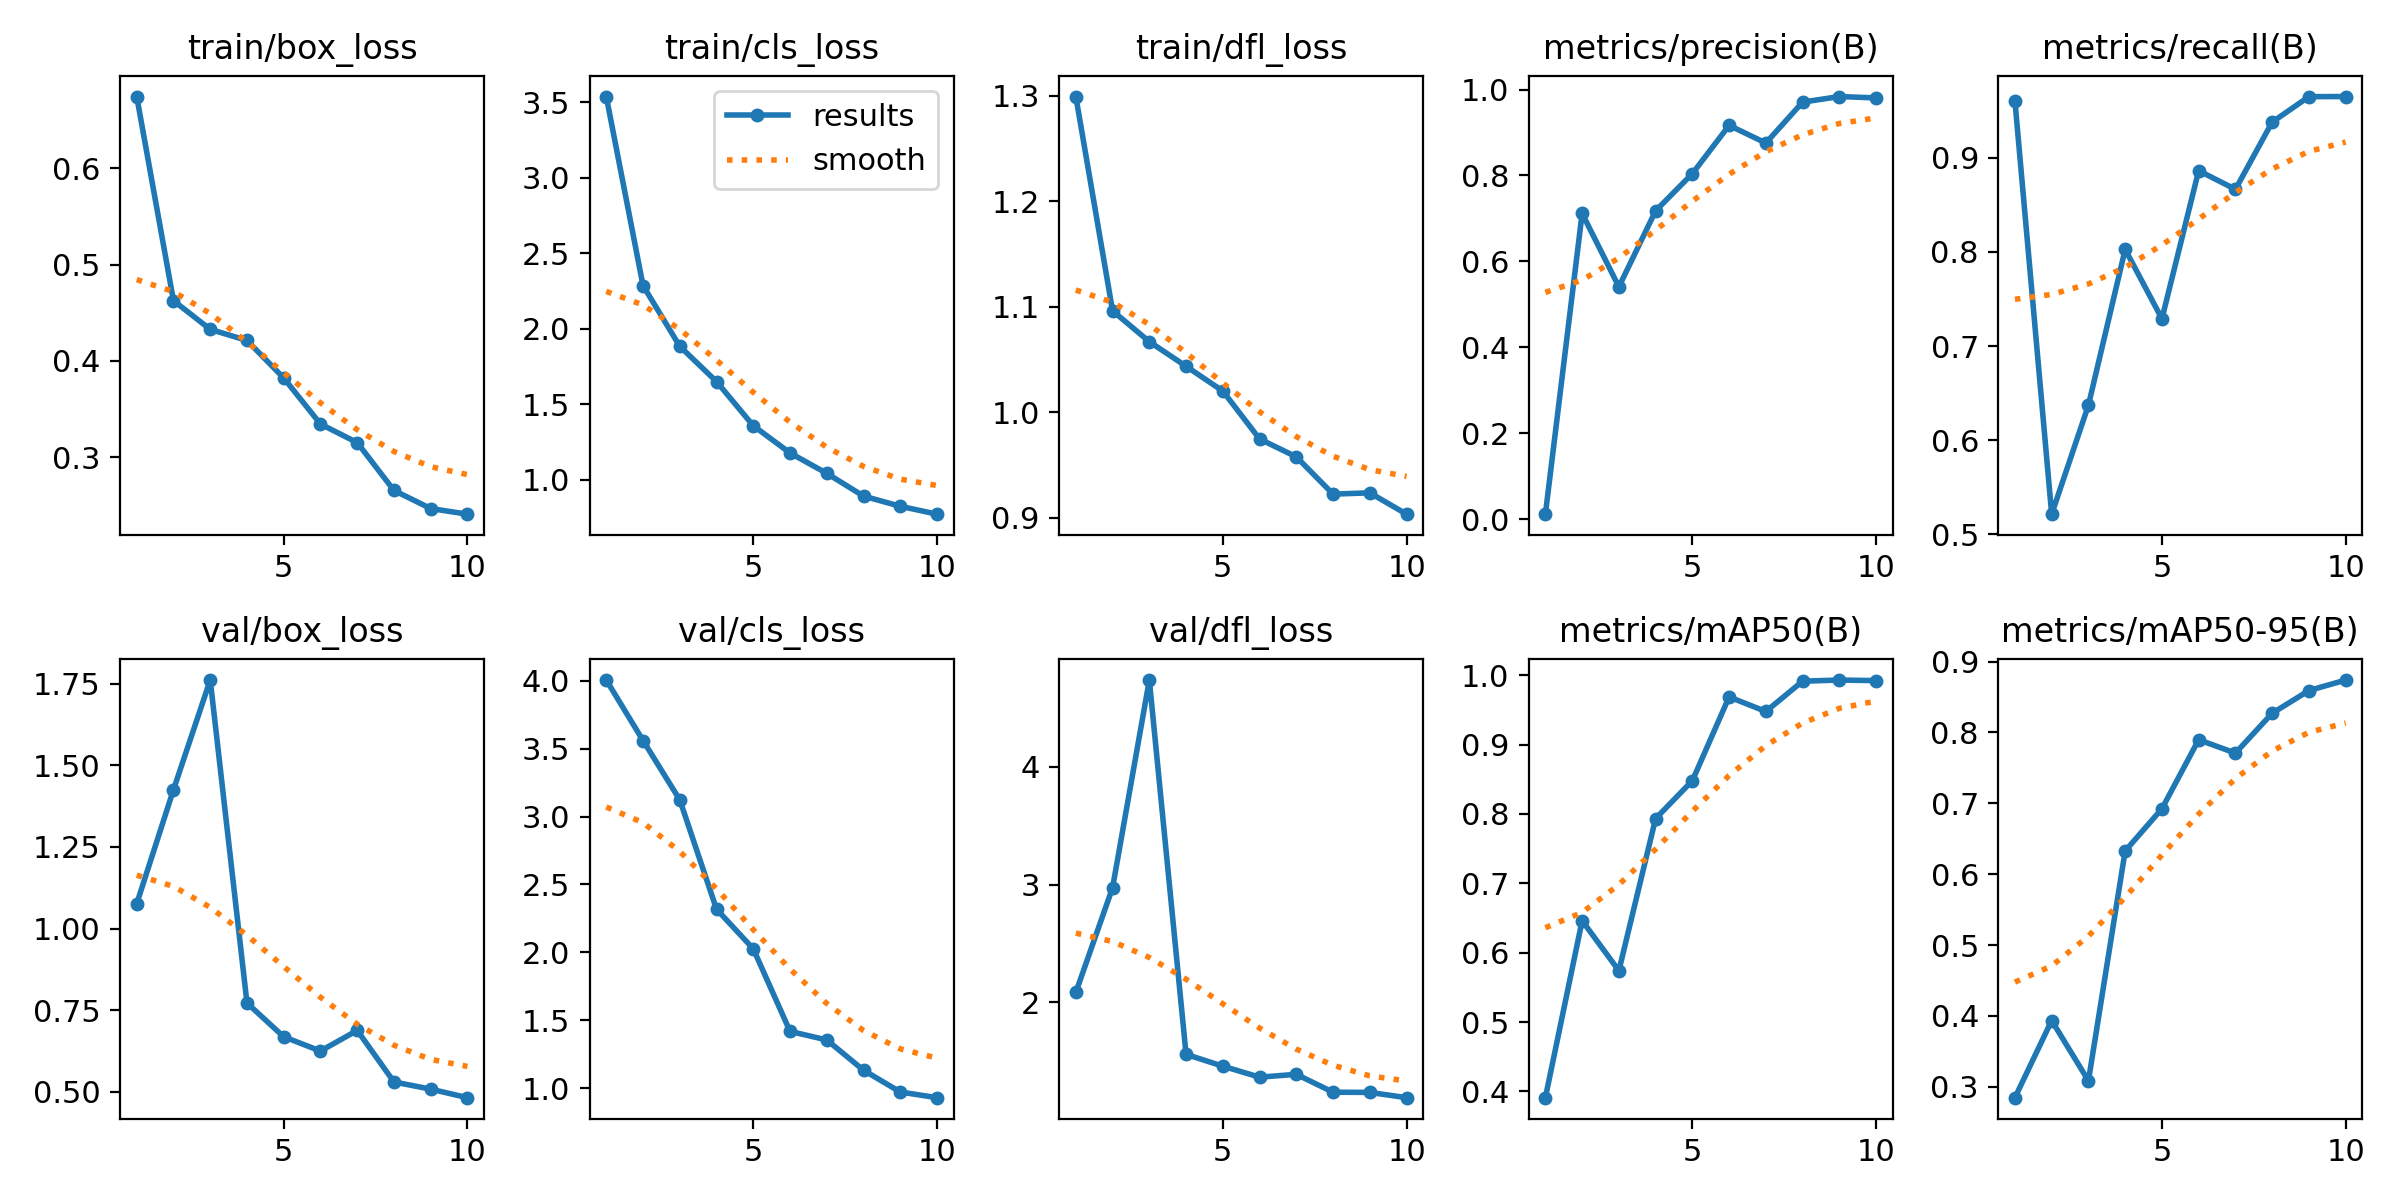

The data file committed next to this chart (first rows):
epoch, time, train/box_loss, train/cls_loss, train/dfl_loss, metrics/precision(B), metrics/recall(B), metrics/mAP50(B), metrics/mAP50-95(B), val/box_loss, val/cls_loss, val/dfl_loss, lr/pg0, lr/pg1, lr/pg2
1, 1667, 0.6742, 3.537, 1.299, 0.01197, 0.9603, 0.391, 0.2848, 1.076, 4.005, 2.085, 0.0002966, 0.0002966, 0.0002966
2, 2836, 0.4625, 2.286, 1.096, 0.7117, 0.5215, 0.6461, 0.3936, 1.425, 3.56, 2.974, 0.0005402, 0.0005402, 0.0005402
3, 4025, 0.4328, 1.884, 1.067, 0.5409, 0.6373, 0.574, 0.3086, 1.761, 3.123, 4.736, 0.0007238, 0.0007238, 0.0007238
4, 5058, 0.4212, 1.651, 1.044, 0.7178, 0.8027, 0.7933, 0.6329, 0.7721, 2.318, 1.559, 0.000639, 0.000639, 0.000639
5, 6189, 0.3823, 1.359, 1.02, 0.8043, 0.7291, 0.8479, 0.6923, 0.6685, 2.026, 1.459, 0.000549, 0.000549, 0.000549
6, 7232, 0.3346, 1.178, 0.9748, 0.9165, 0.8864, 0.9686, 0.7897, 0.6249, 1.419, 1.366, 0.000459, 0.000459, 0.000459
7, 8198, 0.3153, 1.043, 0.9579, 0.8754, 0.8666, 0.9476, 0.7708, 0.6881, 1.356, 1.39, 0.0003691, 0.0003691, 0.0003691
8, 9154, 0.2657, 0.8928, 0.9226, 0.9707, 0.9379, 0.9913, 0.827, 0.5301, 1.133, 1.238, 0.0002791, 0.0002791, 0.0002791
9, 10079, 0.2469, 0.8254, 0.9238, 0.9836, 0.965, 0.9929, 0.8591, 0.5081, 0.9724, 1.236, 0.0001891, 0.0001891, 0.0001891
10, 10996, 0.2411, 0.7732, 0.9036, 0.9804, 0.9651, 0.9921, 0.8739, 0.482, 0.9307, 1.192, 9.9081e-05, 9.9081e-05, 9.9081e-05
